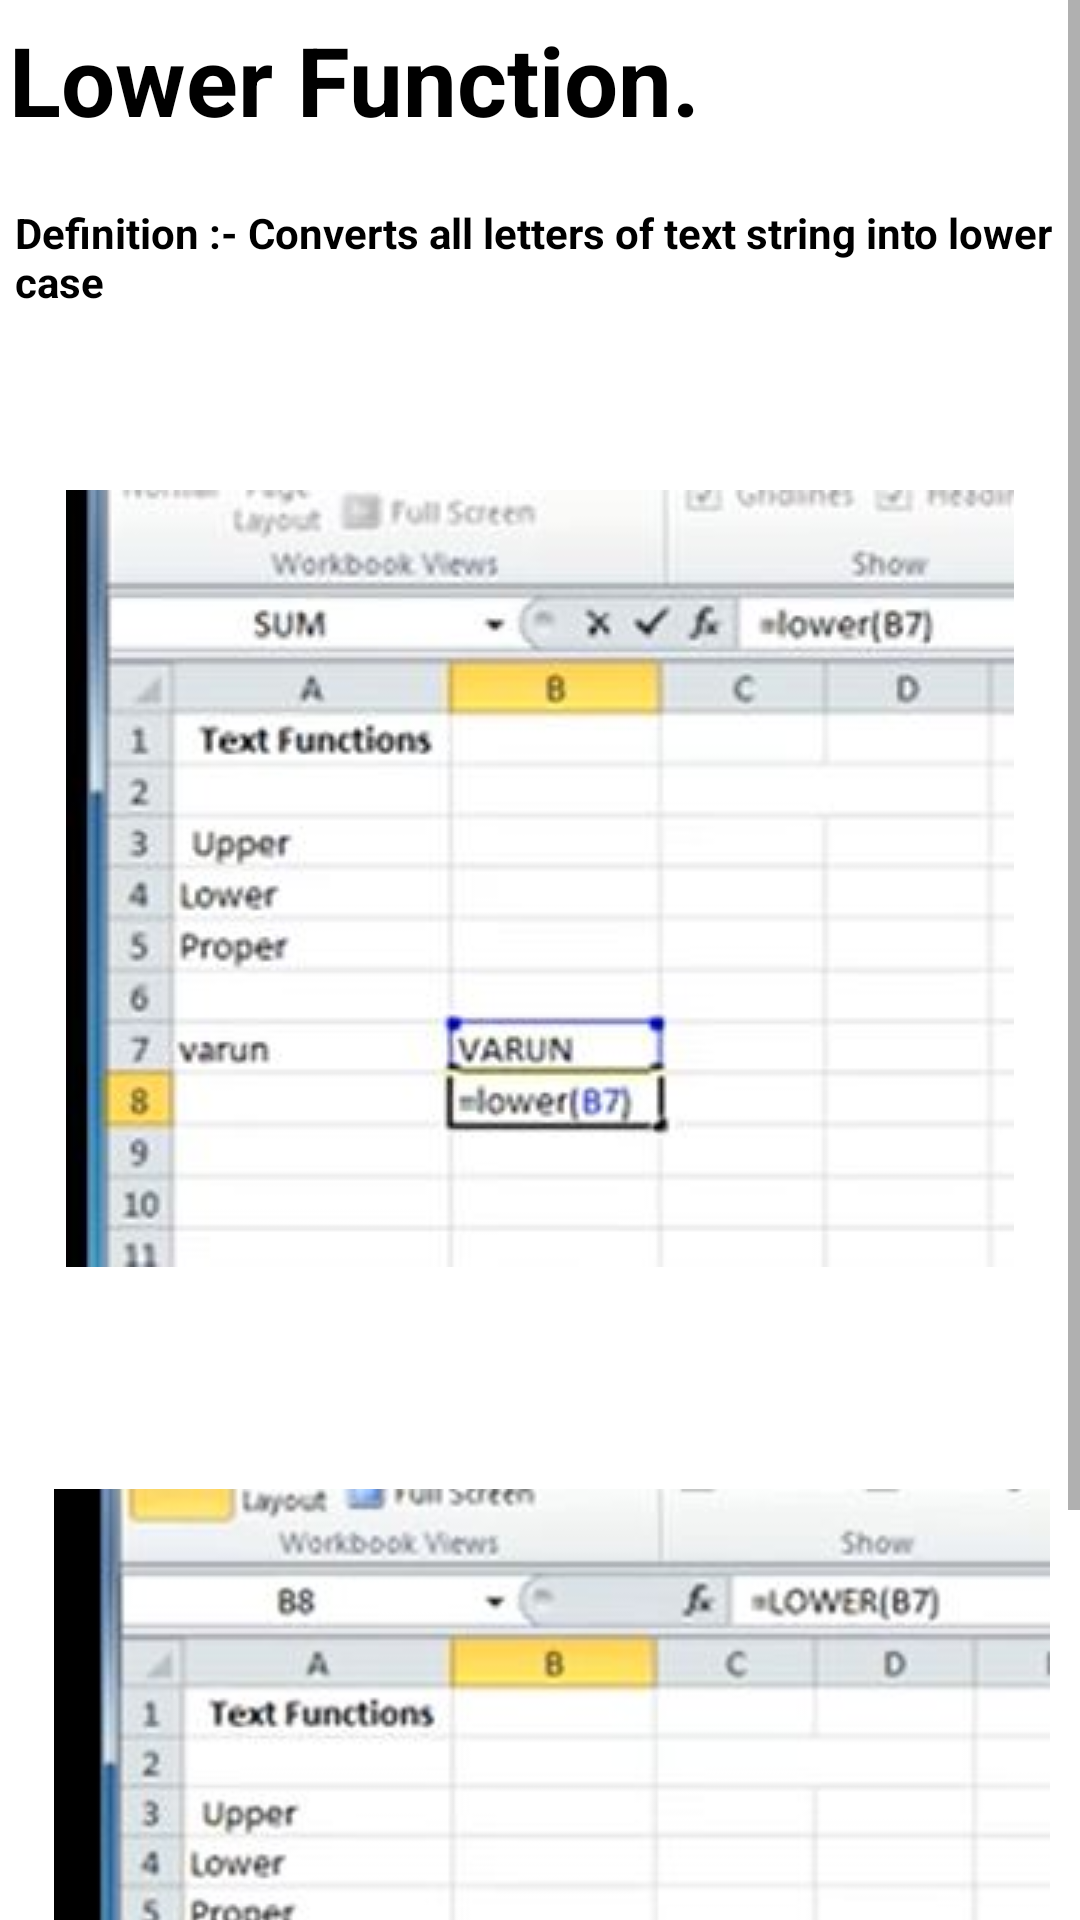

Write the Android layout XML for this screen, with the resource values it uses.
<!-- AndroidManifest.xml: application theme Theme.ExcelGuide -->
<!-- res/layout/activity_main21.xml -->
<?xml version="1.0" encoding="utf-8"?>
<androidx.constraintlayout.widget.ConstraintLayout xmlns:android="http://schemas.android.com/apk/res/android"
    xmlns:app="http://schemas.android.com/apk/res-auto"
    xmlns:tools="http://schemas.android.com/tools"
    android:layout_width="match_parent"
    android:layout_height="match_parent"
    tools:context=".MainActivity21">

    <ScrollView
        android:layout_width="match_parent"
        android:layout_height="match_parent">
        <LinearLayout
            android:layout_width="match_parent"
            android:layout_height="match_parent"
            android:orientation="vertical">

            <TextView
                android:layout_width="match_parent"
                android:layout_height="wrap_content"
                android:text="Lower Function."
                android:textSize="32sp"
                android:layout_marginStart="3dp"
                android:layout_marginTop="5dp"
                android:textStyle="bold"
                android:textColor="@color/black"/>
            <TextView
                android:layout_width="match_parent"
                android:layout_height="wrap_content"
                android:text="Definition :- Converts all letters of text string into lower case"
                android:textSize="14sp"
                android:layout_marginStart="5dp"
                android:layout_marginTop="20dp"
                android:textStyle="bold"
                android:textColor="@color/black"/>

            <ImageView
                android:layout_width="match_parent"
                android:layout_height="wrap_content"
                android:src="@drawable/low1"
                android:padding="10dp"
                android:layout_marginTop="50dp" />


            <ImageView
                android:layout_width="match_parent"
                android:layout_height="wrap_content"
                android:src="@drawable/resultlow10"
                android:layout_marginTop="50dp"
                android:padding="10dp"
                android:layout_marginStart="8dp"/>

            <TextView
                android:layout_width="match_parent"
                android:layout_height="wrap_content"
                android:text="Tip:-\n
1.Press “enter” to execute command. \n
2.Select cell in brackets which you want to change \n"
                android:textSize="14sp"
                android:layout_marginStart="10dp"
                android:layout_marginTop="20dp"
                android:textStyle="bold"
                android:textColor="@color/black"
                android:layout_marginBottom="10dp"/>

        </LinearLayout>
    </ScrollView>

</androidx.constraintlayout.widget.ConstraintLayout>
<!-- resources referenced by this layout -->
<resources>
  <color name="black">#FF000000</color>
  <!-- drawable low1: jpg bitmap (drawable, 20541 bytes) -->
  <!-- drawable resultlow10: jpg bitmap (drawable, 19310 bytes) -->
  <style name="Theme.ExcelGuide" parent="Theme.MaterialComponents.DayNight.DarkActionBar">
          
          <item name="colorPrimary">@color/purple_500</item>
          <item name="colorPrimaryVariant">@color/purple_700</item>
          <item name="colorOnPrimary">@color/white</item>
          
          <item name="colorSecondary">@color/teal_200</item>
          <item name="colorSecondaryVariant">@color/teal_700</item>
          <item name="colorOnSecondary">@color/black</item>
          
          <item name="android:statusBarColor" tools:targetApi="l">?attr/colorPrimaryVariant</item>
          
          <item name="android:layout_width">match_parent</item>
          <item name="android:layout_height">match_parent</item>
  
  
      </style>
  <color name="purple_500">#2AAA8A</color>
  <color name="purple_700">#00A36C</color>
  <color name="white">#FFFFFFFF</color>
  <color name="teal_200">#FF03DAC5</color>
  <color name="teal_700">#FF018786</color>
</resources>
